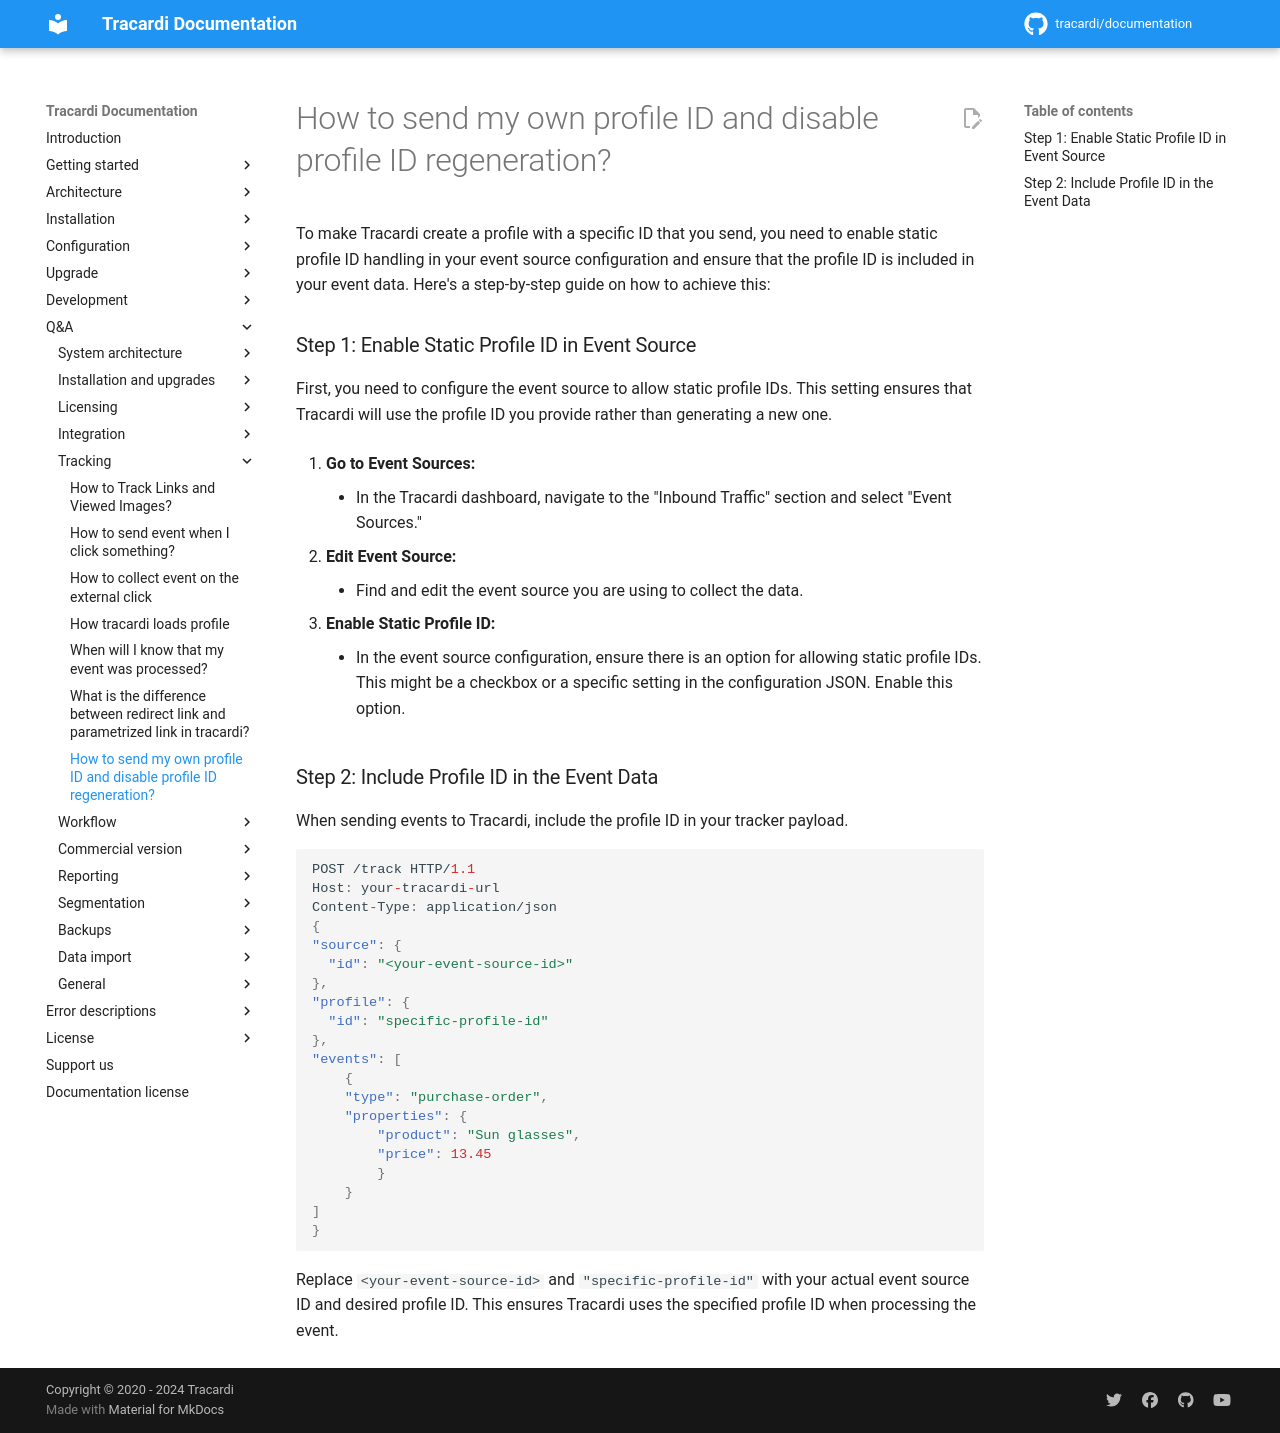

repository: Tracardi/documentation · page: 1.1.x/qa/how_to_send_my_own_profile_id/index.html · generator: mkdocs

# How to send my own profile ID and disable profile ID regeneration?

To make Tracardi create a profile with a specific ID that you send, you need to enable static profile ID handling in
your event source configuration and ensure that the profile ID is included in your event data. Here's a step-by-step
guide on how to achieve this:

### Step 1: Enable Static Profile ID in Event Source

First, you need to configure the event source to allow static profile IDs. This setting ensures that Tracardi will use
the profile ID you provide rather than generating a new one.

1. **Go to Event Sources:**
    - In the Tracardi dashboard, navigate to the "Inbound Traffic" section and select "Event Sources."

2. **Edit Event Source:**
    - Find and edit the event source you are using to collect the data.

3. **Enable Static Profile ID:**
    - In the event source configuration, ensure there is an option for allowing static profile IDs. This might be a
      checkbox or a specific setting in the configuration JSON. Enable this option.

### Step 2: Include Profile ID in the Event Data

When sending events to Tracardi, include the profile ID in your tracker payload. 

```json
POST /track HTTP/1.1
Host: your-tracardi-url
Content-Type: application/json
{
"source": {
  "id": "<your-event-source-id>"
},
"profile": {
  "id": "specific-profile-id"
},
"events": [
    {
    "type": "purchase-order",
    "properties": {
        "product": "Sun glasses",
        "price": 13.45
        }
    }
]
}
```

Replace `<your-event-source-id>` and `"specific-profile-id"` with your actual event source ID and desired profile ID.
This ensures Tracardi uses the specified profile ID when processing the event.
